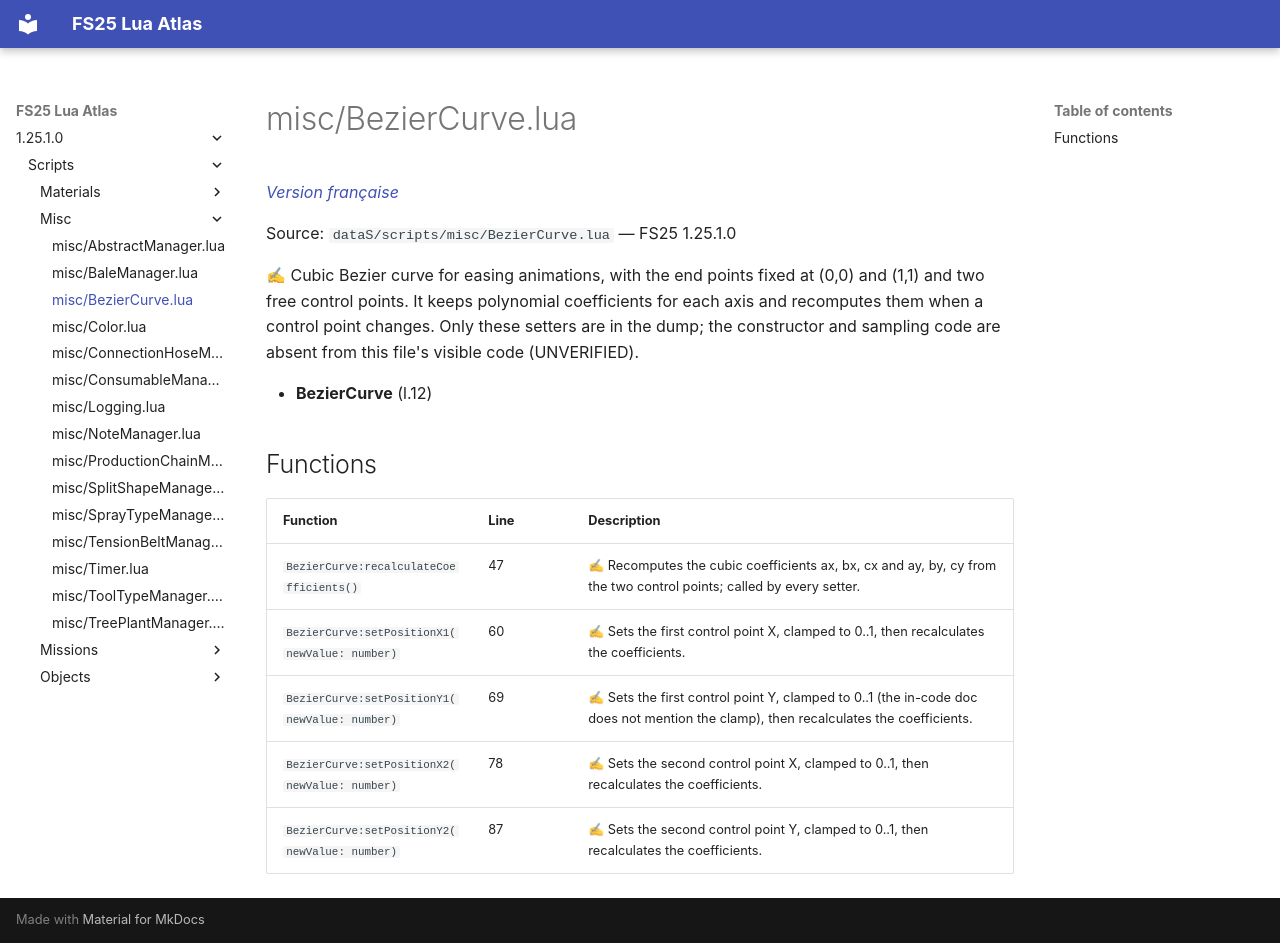

repository: Tim0219800/fs25-lua-atlas · page: 1.25.1.0/scripts/misc/BezierCurve.html · generator: mkdocs

# misc/BezierCurve.lua

*[Version française](../../fr/scripts/misc/BezierCurve.md)*

Source: `dataS/scripts/misc/BezierCurve.lua` — FS25 1.25.1.0

✍ Cubic Bezier curve for easing animations, with the end points fixed at (0,0) and (1,1) and two free control points. It keeps polynomial coefficients for each axis and recomputes them when a control point changes. Only these setters are in the dump; the constructor and sampling code are absent from this file's visible code (UNVERIFIED).

- **BezierCurve** (l.12)

## Functions

| Function | Line | Description |
|---|---|---|
| `BezierCurve:recalculateCoefficients()` | 47 | ✍ Recomputes the cubic coefficients ax, bx, cx and ay, by, cy from the two control points; called by every setter. |
| `BezierCurve:setPositionX1(newValue: number)` | 60 | ✍ Sets the first control point X, clamped to 0..1, then recalculates the coefficients. |
| `BezierCurve:setPositionY1(newValue: number)` | 69 | ✍ Sets the first control point Y, clamped to 0..1 (the in-code doc does not mention the clamp), then recalculates the coefficients. |
| `BezierCurve:setPositionX2(newValue: number)` | 78 | ✍ Sets the second control point X, clamped to 0..1, then recalculates the coefficients. |
| `BezierCurve:setPositionY2(newValue: number)` | 87 | ✍ Sets the second control point Y, clamped to 0..1, then recalculates the coefficients. |
